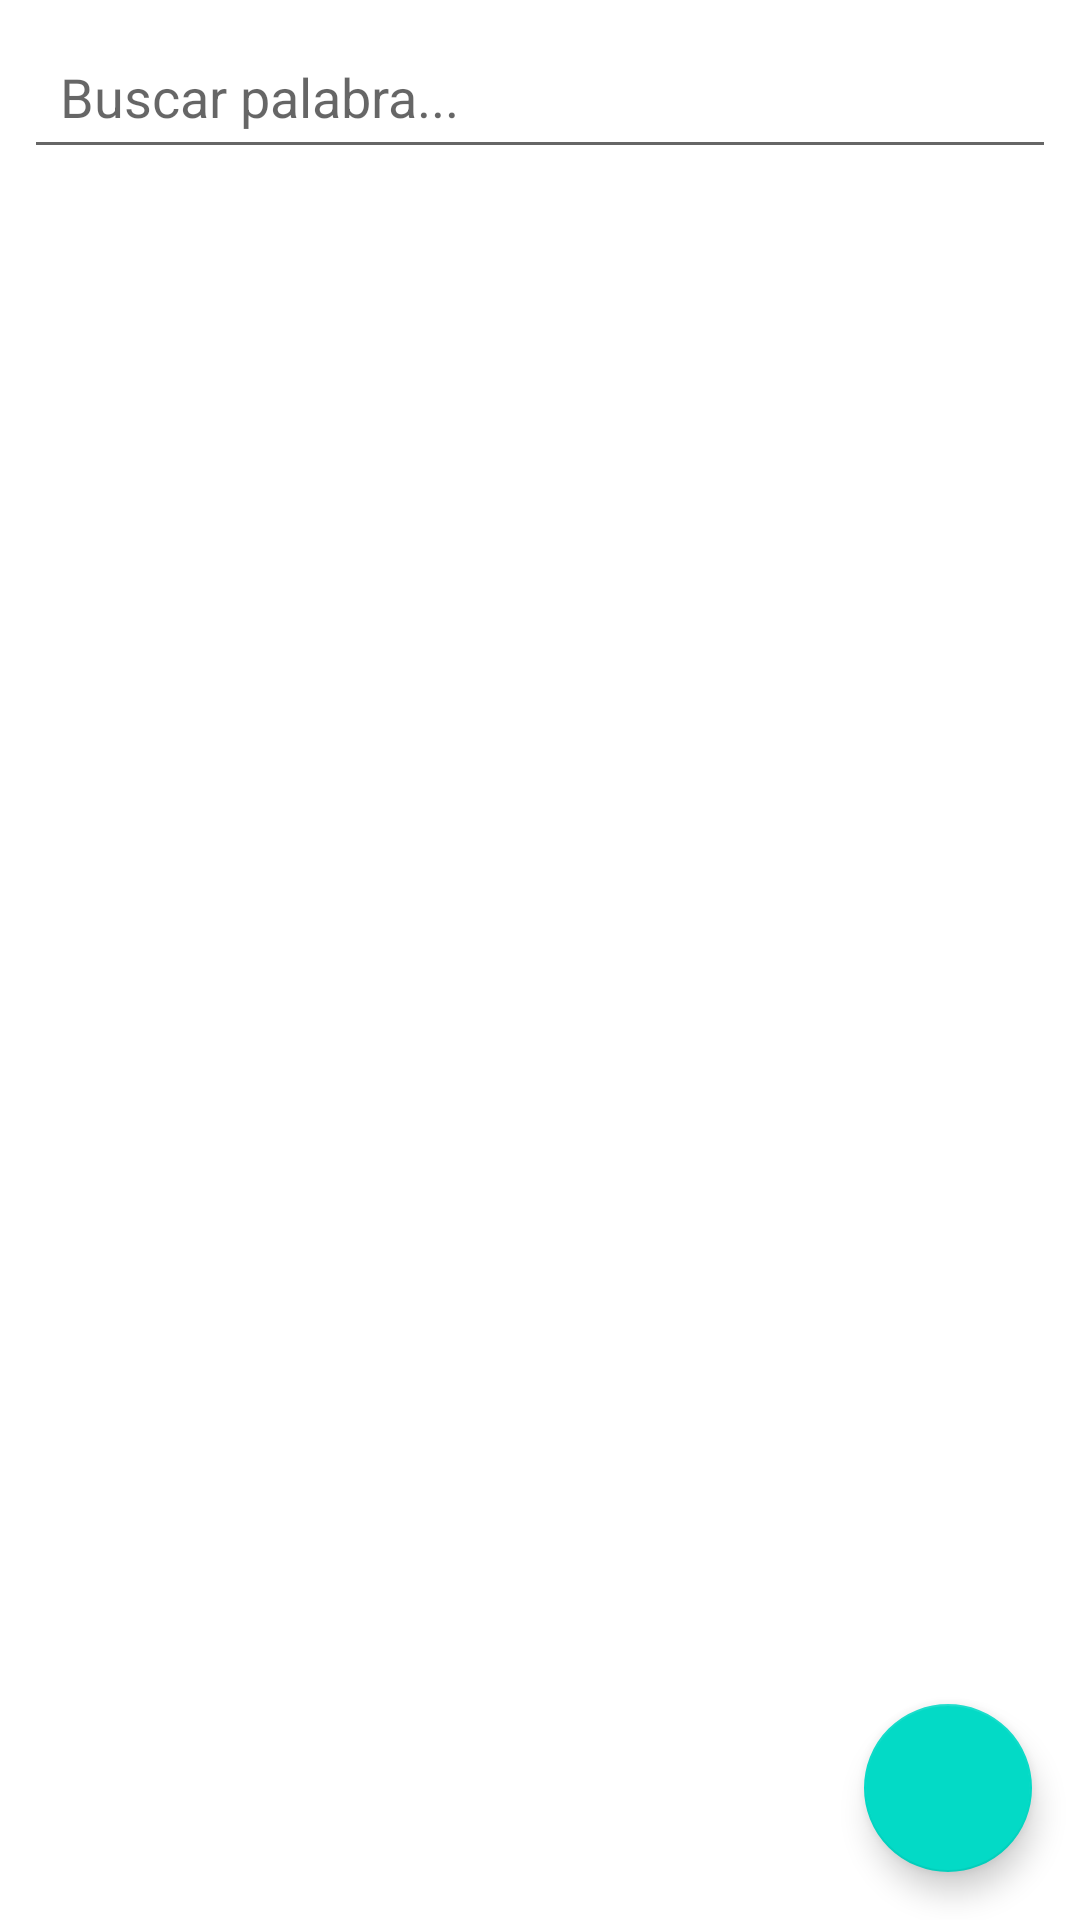

Write the Android layout XML for this screen, with the resource values it uses.
<!-- AndroidManifest.xml: application theme Theme.RoomWordSample -->
<!-- res/layout/activity_main.xml -->
<?xml version="1.0" encoding="utf-8"?>
<androidx.constraintlayout.widget.ConstraintLayout xmlns:android="http://schemas.android.com/apk/res/android"
    xmlns:app="http://schemas.android.com/apk/res-auto"
    xmlns:tools="http://schemas.android.com/tools"
    android:id="@+id/main"
    android:layout_width="match_parent"
    android:layout_height="match_parent"
    tools:context=".MainActivity">


    <EditText
        android:id="@+id/searchBox"
        android:layout_width="match_parent"
        android:layout_height="wrap_content"
        android:layout_margin="8dp"
        android:layout_marginStart="8dp"
        android:layout_marginTop="16dp"
        android:hint="Buscar palabra..."
        android:padding="12dp"
        app:layout_constraintStart_toStartOf="parent"
        app:layout_constraintTop_toTopOf="parent" />

    <androidx.recyclerview.widget.RecyclerView
        android:id="@+id/recyclerview"
        android:layout_width="378dp"
        android:layout_height="653dp"
        android:layout_marginTop="68dp"
        android:contentDescription="@string/add_word"
        android:padding="16dp"
        app:layout_constraintHorizontal_bias="0.484"
        app:layout_constraintLeft_toLeftOf="parent"
        app:layout_constraintRight_toRightOf="parent"
        app:layout_constraintTop_toTopOf="parent" />

    <com.google.android.material.floatingactionbutton.FloatingActionButton
        android:id="@+id/fab"
        android:layout_width="wrap_content"
        android:layout_height="wrap_content"
        android:layout_margin="16dp"
        android:layout_marginEnd="16dp"
        android:layout_marginBottom="276dp"
        android:contentDescription="@string/add_word"
        android:src="@drawable/baseline_add_24"
        app:layout_constraintBottom_toBottomOf="parent"
        app:layout_constraintEnd_toEndOf="parent" />

</androidx.constraintlayout.widget.ConstraintLayout>
<!-- resources referenced by this layout -->
<resources>
  <string name="add_word">Add Word</string>
  <style name="Theme.RoomWordSample" parent="Theme.MaterialComponents.Light.DarkActionBar">
          <item name="colorPrimary">@color/colorPrimary</item>
          <item name="colorPrimaryDark">@color/colorPrimaryDark</item>
          <item name="colorAccent">@color/colorAccent</item>
      </style>
  <color name="colorPrimary">#4CAF50</color>
  <color name="colorPrimaryDark">#388E3C</color>
  <color name="colorAccent">#00BCD4</color>
</resources>
